Run: headless pygame with SDL's dummy video driver; simulated clock (each Clock.tick advances the game by its frame time, no real sleeping); random seed 0; keys injected as events and as key.get_pressed() state; mouse plan: one left click at the window centre at the start of phase 2, then a move to the lower-right quarter at the start of phase 3.
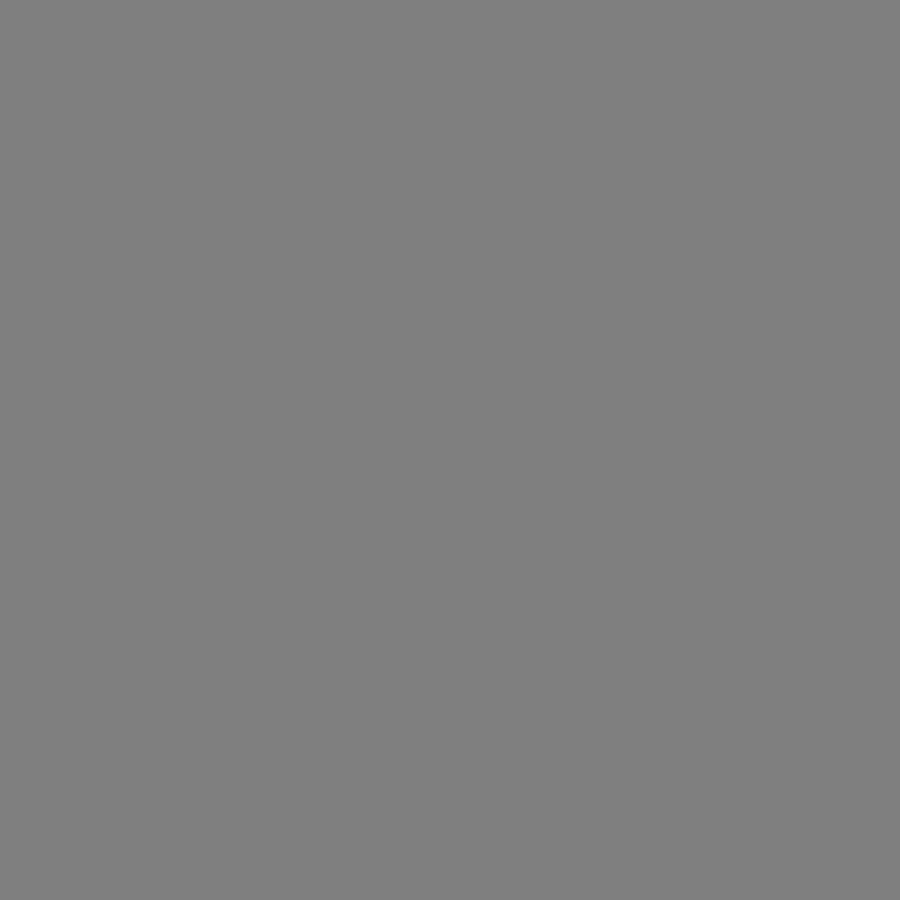
Frame 1 of 4 · flips 1–60 · no input
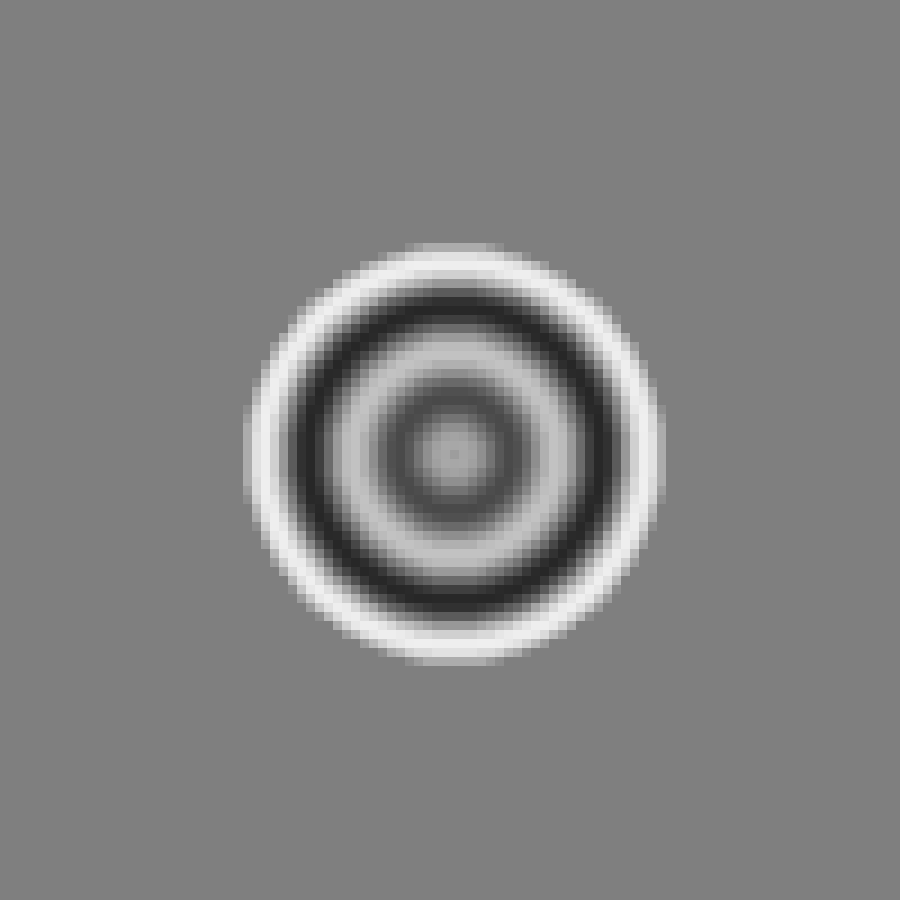
Frame 2 of 4 · flips 61–180 · clicked the window centre · tapped SPACE, RETURN · held RIGHT (→), D
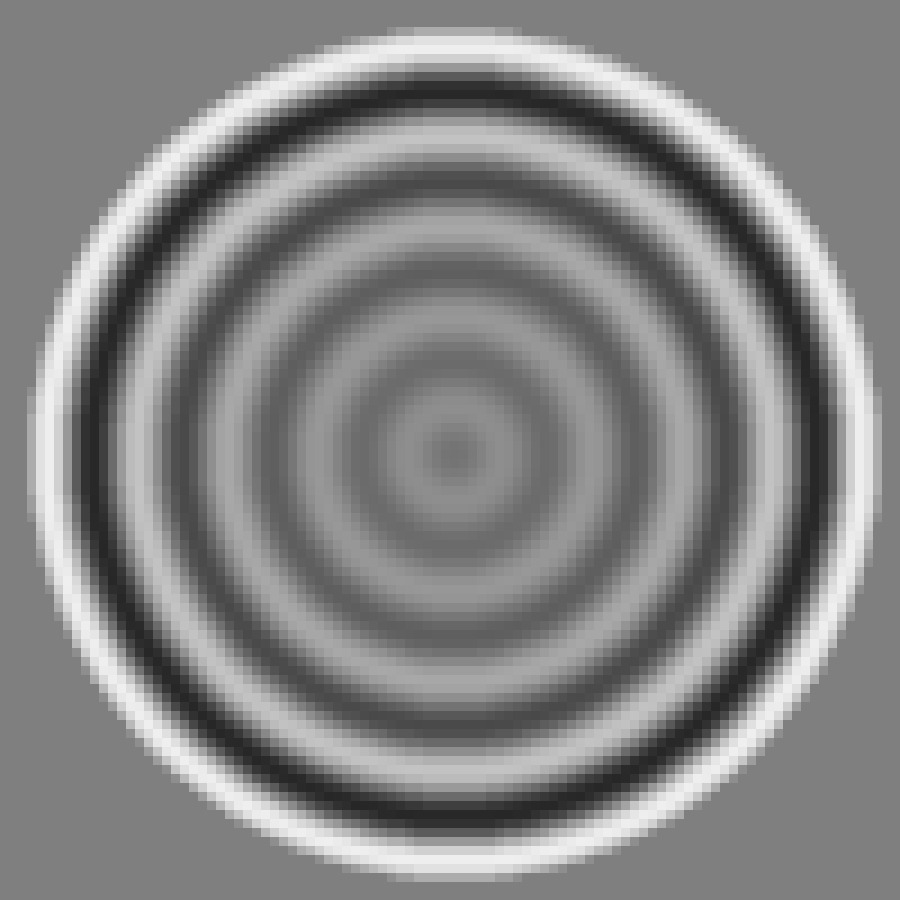
Frame 3 of 4 · flips 181–300 · moved the mouse to the lower-right quarter · held DOWN (↓), S
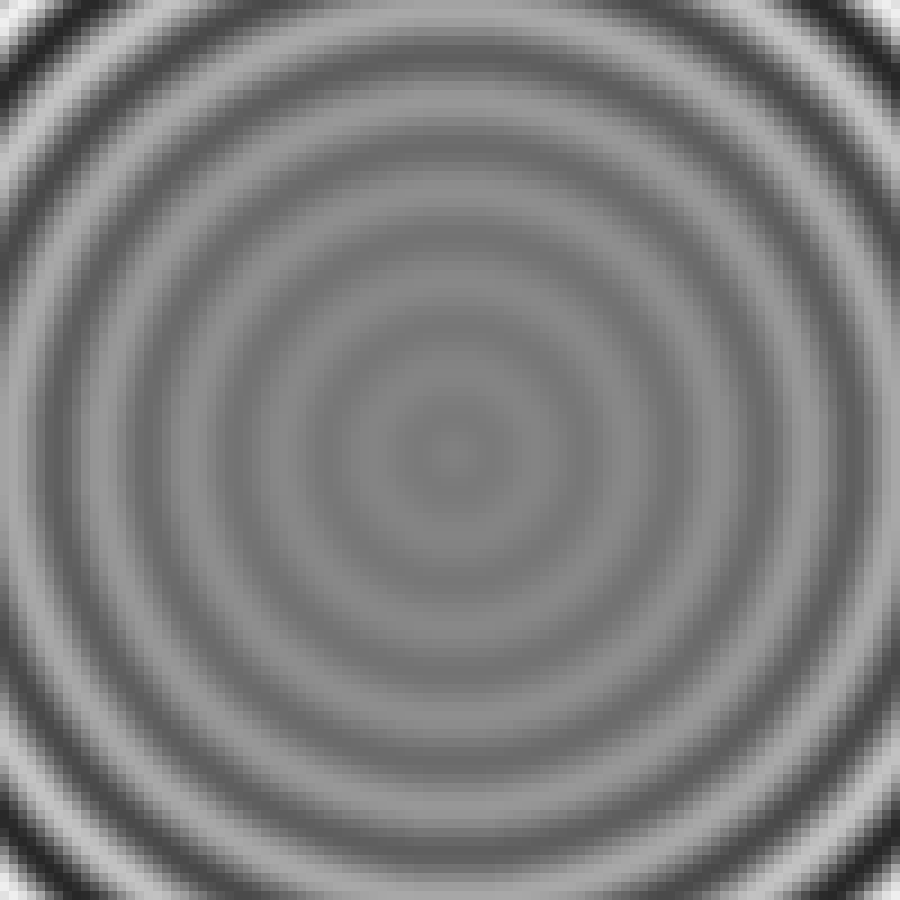
Frame 4 of 4 · flips 301–420 · held LEFT (←), A, UP (↑), W

The pygame program that drew these frames:

import pygame
import math

WIDTH, HEIGHT = 900, 900
WIN = pygame.display.set_mode((WIDTH, HEIGHT))
pygame.display.set_caption("Waver")

BACKGROUND_COLOR = (127,127,127)
CELL = 9
FPS = 60
GRID_WIDTH = WIDTH//CELL
GRID_HEIGHT = HEIGHT//CELL

WAVE_PERIOD = 50
WAVE_LENGHT= CELL*10
WAVE_SPEED = WAVE_LENGHT/WAVE_PERIOD
WAVE_NUMBER = 2*math.pi/WAVE_LENGHT
ALPHA = 0.01 # amortiguation

WHITE = (255,255,255)

total_cells = [((x*5, y*5), 0, False) for x in range(GRID_WIDTH) for y in range(GRID_HEIGHT)]
total_cells = [(x*CELL, y*CELL) for x in range(GRID_WIDTH) for y in range(GRID_HEIGHT)]
total_cells = [[(x*CELL, y*CELL), 0] for x in range(GRID_WIDTH) for y in range(GRID_HEIGHT)]
total_cells = [[(x*CELL, y*CELL), []] for x in range(GRID_WIDTH) for y in range(GRID_HEIGHT)]

active_cells = []





def draw_window(centers, time):
    WIN.fill(BACKGROUND_COLOR)
    wave = "Wave"
    
    
    for cell in total_cells:
        ztot = 0
        for center in centers:
            posgrid = grid_position(center[0])
            distance = math.dist(cell[0], posgrid) 
            
            if distance < WAVE_SPEED * (time-center[1]):
                try: 
                    waveorder = cell[1][centers.index(center)]
                    
                    z = waving_function_indep(waveorder)
                    ztot += z
                    if ztot > 127: ztot = 127
                    if ztot < -127: ztot = -127
                    cell[1][centers.index(center)] += 1
                except: 
                    cell[1].append(0)
                    z = waving_function_indep(0)
                    ztot += z
                    if ztot > 127: ztot = 127
                    if ztot < -127: ztot = -127
        color = (127+ztot, 127+ztot, 127+ztot)
        particle = pygame.Rect(cell[0][0], cell[0][1],CELL,CELL)
        pygame.draw.rect(WIN, color ,particle)
                
                    
                        

    pygame.display.update()
    
    return wave
    
 

def grid_position(position):
    x = (position[0]//CELL)*CELL
    y = (position[1]//CELL)*CELL
    return (x,y)

    


def waving_function_indep(time):
    
    z = 127*math.exp(-ALPHA*time)*(math.sin((2*math.pi/WAVE_LENGHT)*(WAVE_SPEED*time)))
    
    return z
    
   

def main():
    
    run = True
    centers = []
    time = 0
    while run:
        
        for event in pygame.event.get():  
            if event.type == pygame.QUIT:
                run = False
            if event.type == pygame.MOUSEBUTTONDOWN:
                
                pos = pygame.mouse.get_pos()
                center = [pos, time]
                centers.append(center)
                
            
            
        time += 1
        
        draw_window(centers, time)
        
    
    pygame.quit()


if __name__=="__main__":
    main()
